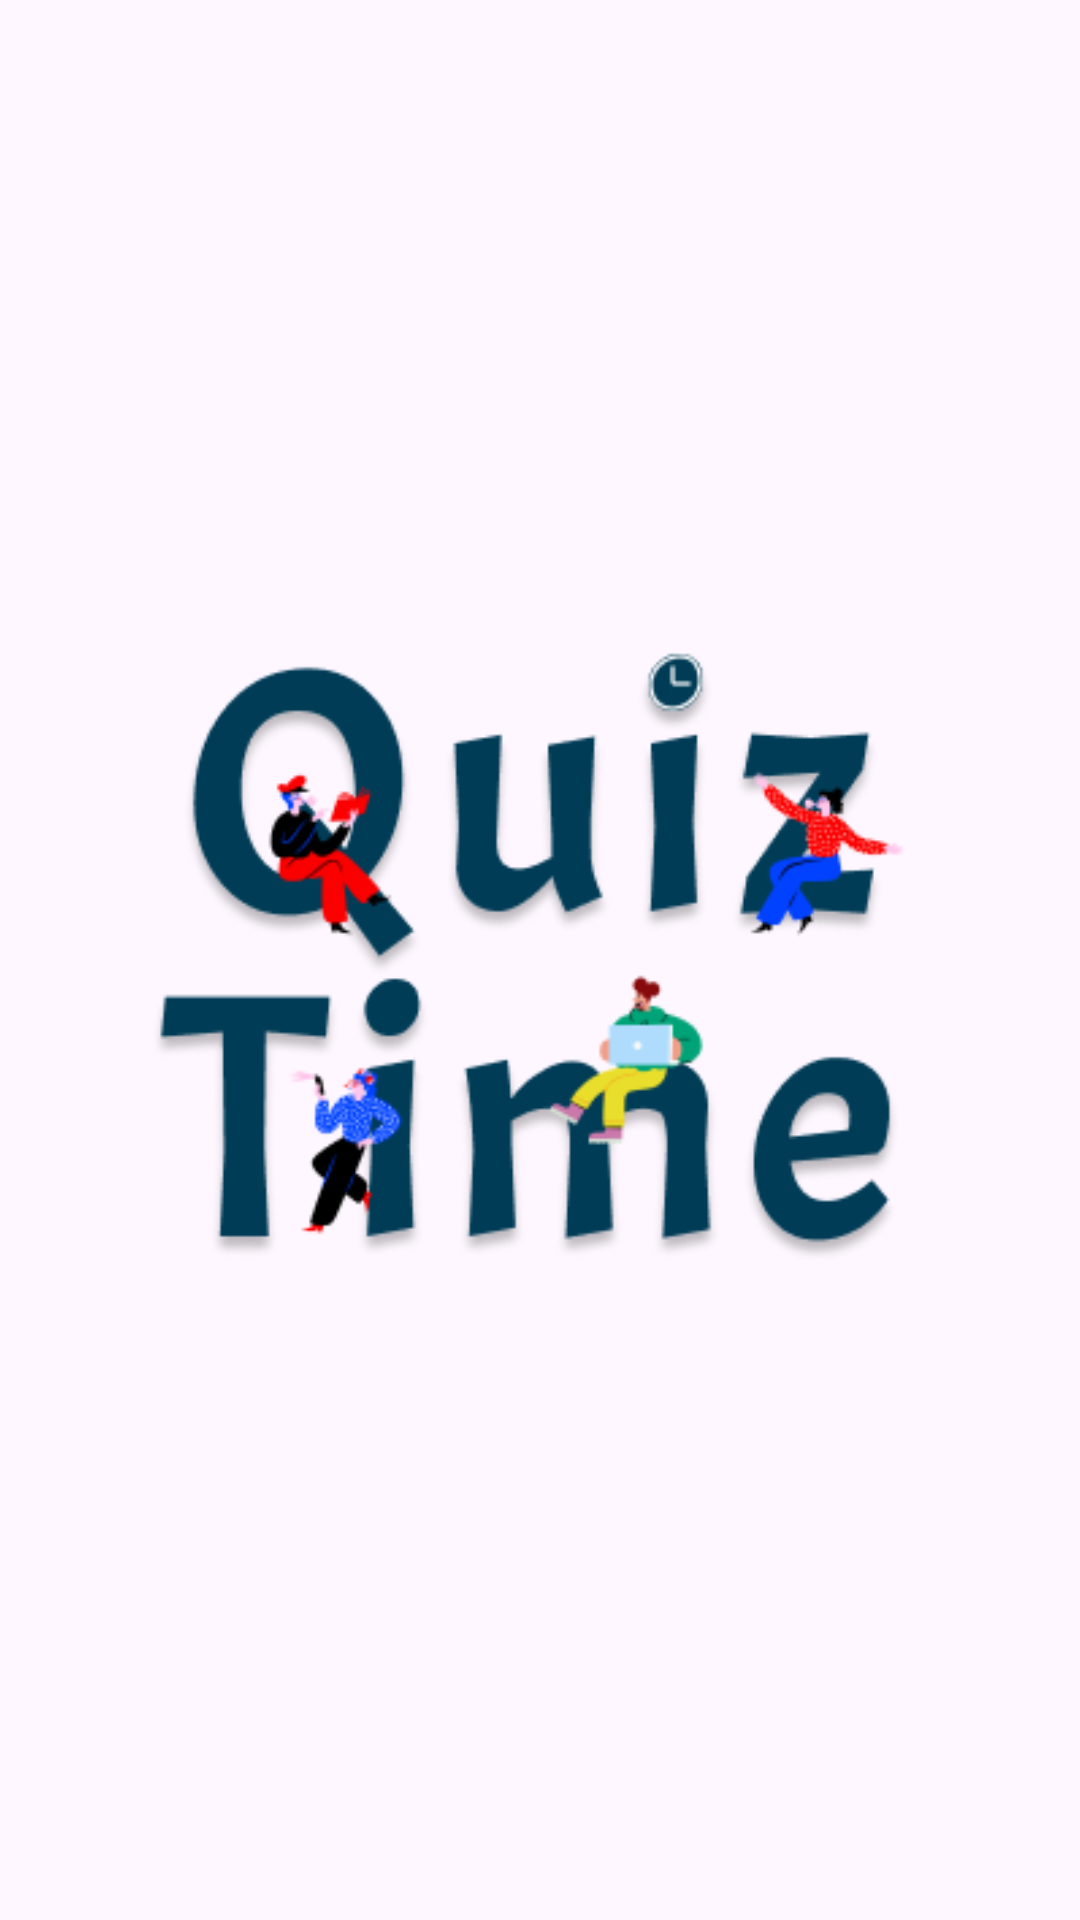

This screen was rendered from an Android layout file. Write that file and the resources it references.
<!-- AndroidManifest.xml: application theme Theme.QuizOnline -->
<!-- res/layout/splash_screen.xml -->
<?xml version="1.0" encoding="utf-8"?>
<RelativeLayout xmlns:android="http://schemas.android.com/apk/res/android"
    android:layout_width="match_parent"
    android:layout_height="match_parent">

    <ImageView
        android:layout_width="match_parent"
        android:layout_height="match_parent"
        android:src="@drawable/main_title"
        android:padding="50dp"/>

</RelativeLayout>
<!-- resources referenced by this layout -->
<resources>
  <!-- drawable main_title: png bitmap (drawable, 39654 bytes) -->
  <style name="Theme.QuizOnline" parent="Base.Theme.QuizOnline">
  
      </style>
  <style name="Base.Theme.QuizOnline" parent="Theme.Material3.DayNight.NoActionBar">
          
         </style>
</resources>
